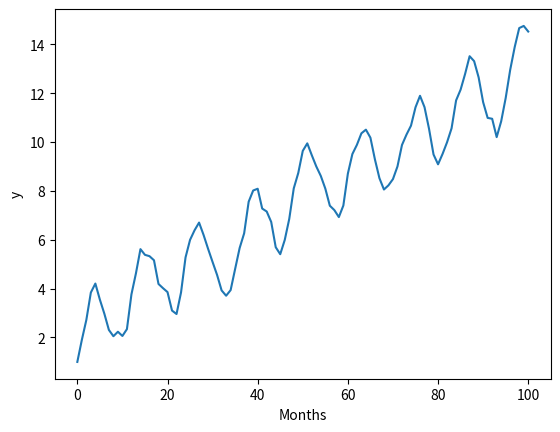

Write Python code to recreate this figure.
# Title: Difference Equation
# Author: Danilo Pena
# Description: Hypothetical Time-Series

import numpy as np
import random as rd
import matplotlib.pylab as plt

# time
t = np.arange(101)

# trend component
T = 1 + 0.1*t
# seasonal component
S = 1.6*np.sin(t*np.pi/6)
# irregular component
I = np.zeros(len(t))
rd.seed(1)
for i in range(2,len(t)):
    I[i] = 0.7*I[i-1] + rd.random()

# complete signal
y = T + S + I

# plot y
plt.plot(t, y)
plt.xlabel('Months')
plt.ylabel('y')
plt.axis('tight')
plt.show()

